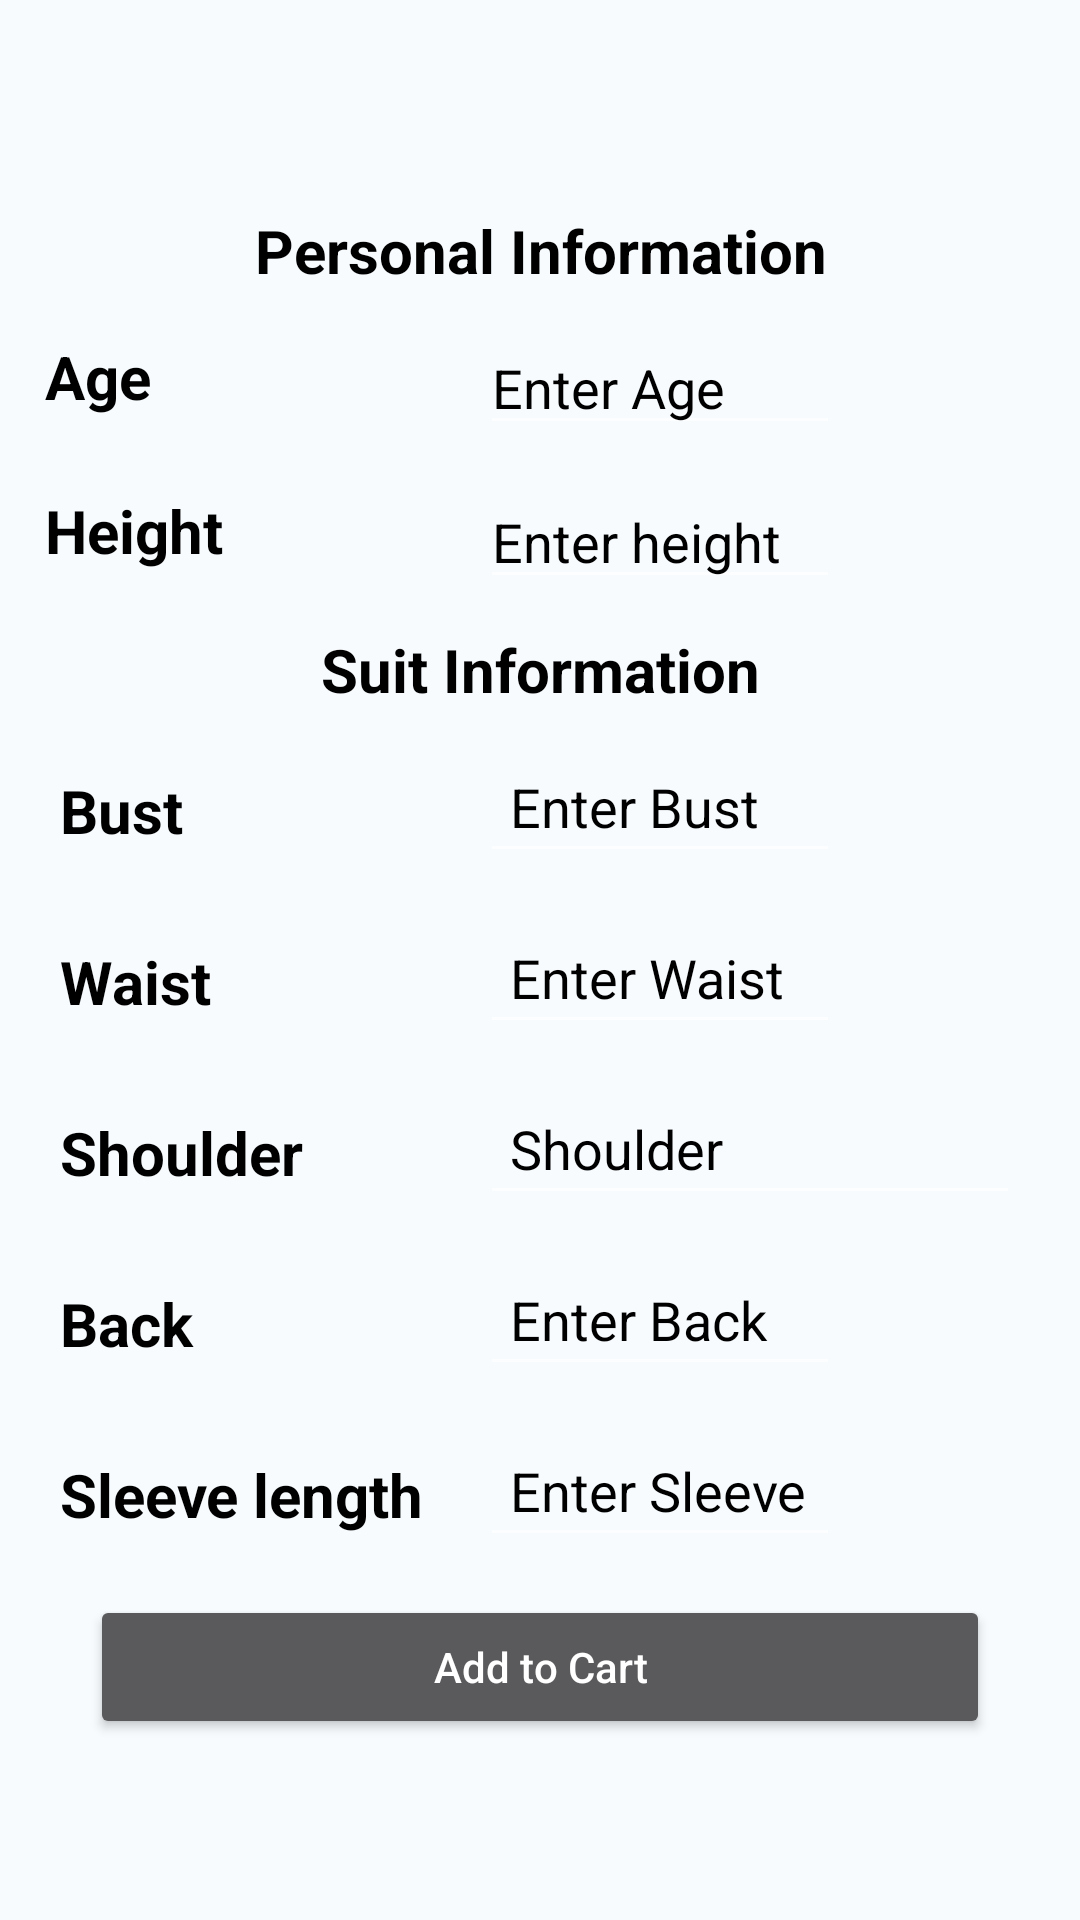

Android layout source for this screen:
<!-- AndroidManifest.xml: application theme Theme.Design.NoActionBar -->
<!-- res/layout/activity_information_form.xml -->
<?xml version="1.0" encoding="utf-8"?>
<RelativeLayout xmlns:android="http://schemas.android.com/apk/res/android"
    xmlns:app="http://schemas.android.com/apk/res-auto"
    xmlns:tools="http://schemas.android.com/tools"
    android:layout_width="match_parent"
    android:layout_height="match_parent"
    android:background="@color/background"
    tools:context=".information_form">


    <RelativeLayout
        android:layout_width="wrap_content"
        android:layout_height="wrap_content"
        android:layout_centerInParent="true"
        android:padding="10dp"

        >
        <LinearLayout
            android:id="@+id/linear"
            android:layout_width="match_parent"
            android:layout_height="wrap_content"
            android:orientation="vertical"
            >

            <TextView
                android:layout_width="match_parent"
                android:layout_height="wrap_content"
                android:layout_marginTop="10dp"
                android:gravity="center"
                android:textColor="@color/black"
                android:text="Personal Information"
                android:textSize="20sp"
                android:textStyle="bold" />



            <RelativeLayout
                android:layout_width="match_parent"
                android:layout_height="wrap_content"
                android:layout_marginTop="10dp"
                >

                <TextView
                    android:id="@+id/Age"
                    android:layout_width="150dp"
                    android:textColor="@color/black"
                    android:layout_height="wrap_content"
                    android:padding="5dp"
                    android:text="Age"
                    android:textSize="20sp"
                    android:textStyle="bold" />

                <EditText
                    android:id="@+id/age"
                    android:layout_width="120dp"

                    android:layout_height="wrap_content"
                    android:layout_toRightOf="@id/Age"
                    android:hint="Enter Age"
                    android:textColor="@color/black"
                    android:textColorHint="@color/black" />

            </RelativeLayout>

            <RelativeLayout
                android:layout_width="match_parent"
                android:layout_height="wrap_content"
                android:layout_marginTop="10dp"
                >

                <TextView
                    android:id="@+id/Height"
                    android:layout_width="150dp"
                    android:textColor="@color/black"
                    android:layout_height="wrap_content"
                    android:padding="5dp"
                    android:text="Height"
                    android:textSize="20sp"
                    android:textStyle="bold" />

                <EditText
                    android:id="@+id/height"
                    android:layout_width="120dp"

                    android:hint="Enter height"
                    android:textColorHint="@color/black"
                    android:layout_height="wrap_content"
                    android:layout_toRightOf="@id/Height"
                    android:textColor="@color/black" />

            </RelativeLayout>
        </LinearLayout>


        <LinearLayout
            android:id="@+id/linear_one"
            android:layout_below="@+id/linear"
            android:layout_width="match_parent"
            android:layout_height="wrap_content"
            android:orientation="vertical"
            >
            <TextView
                android:layout_width="match_parent"
                android:layout_height="wrap_content"
                android:text="Suit Information"
                android:gravity="center"
                android:textColor="@color/black"
                android:layout_marginTop="10dp"
                android:textSize="20sp"
                android:textStyle="bold"
                />

            <RelativeLayout
                android:layout_width="match_parent"
                android:layout_height="wrap_content"
                android:layout_marginTop="10dp"
                >

                <TextView
                    android:id="@+id/Suit_Bustt"
                    android:textColor="@color/black"
                    android:layout_width="150dp"
                    android:layout_height="wrap_content"
                    android:padding="10dp"

                    android:text="Bust"
                    android:textSize="20sp"
                    android:textStyle="bold" />

                <EditText
                    android:id="@+id/bust"
                    android:layout_width="120dp"
                    android:layout_height="wrap_content"
                    android:layout_toRightOf="@id/Suit_Bustt"
                    android:hint="Enter Bust"
                    android:textColorHint="@color/black"
                    android:padding="10dp"
                    android:textColor="@color/black" />

            </RelativeLayout>

            <RelativeLayout
                android:layout_width="match_parent"
                android:layout_height="wrap_content"
                android:layout_marginTop="10dp"
                >

                <TextView
                    android:id="@+id/Suit_Waist"
                    android:textColor="@color/black"
                    android:layout_width="150dp"
                    android:layout_height="wrap_content"
                    android:padding="10dp"
                    android:text="Waist"
                    android:textSize="20sp"
                    android:textStyle="bold" />

                <EditText
                    android:id="@+id/waist"
                    android:layout_width="120dp"
                    android:layout_height="wrap_content"
                    android:layout_toRightOf="@id/Suit_Waist"
                    android:padding="10dp"
                    android:hint="Enter Waist"
                    android:textColorHint="@color/black"
                    android:textColor="@color/black" />

            </RelativeLayout>



            <RelativeLayout
                android:layout_width="match_parent"
                android:layout_height="wrap_content"
                android:layout_marginTop="10dp"
                >

                <TextView
                    android:id="@+id/Suit_Shoulder"
                    android:layout_width="150dp"
                    android:layout_height="wrap_content"
                    android:padding="10dp"
                    android:text="Shoulder"
                    android:textColor="@color/black"
                    android:textSize="20sp"
                    android:textStyle="bold" />

                <EditText
                    android:id="@+id/shoulder"
                    android:layout_width="match_parent"
                    android:layout_height="wrap_content"
                    android:layout_toRightOf="@id/Suit_Shoulder"
                    android:padding="10dp"
android:layout_marginRight="10dp"
                    android:hint="Shoulder"
                    android:textColorHint="@color/black"
                    android:textColor="@color/black" />

            </RelativeLayout>

            <RelativeLayout
                android:layout_width="match_parent"
                android:layout_height="wrap_content"
                android:layout_marginTop="10dp"
                >

                <TextView
                    android:id="@+id/Suit_Back_Length"
                    android:layout_width="150dp"
                    android:layout_height="wrap_content"
                    android:padding="10dp"
                    android:text="Back"
                    android:textColor="@color/black"
                    android:textSize="20sp"
                    android:textStyle="bold" />

                <EditText
                    android:id="@+id/back"
                    android:layout_width="120dp"
                    android:layout_height="wrap_content"
                    android:layout_toRightOf="@id/Suit_Back_Length"

                    android:hint="Enter Back"
                    android:textColorHint="@color/black"
                    android:padding="10dp"
                    android:textColor="@color/black" />

            </RelativeLayout>


            <RelativeLayout
                android:id="@+id/relive"
                android:layout_width="match_parent"
                android:layout_height="wrap_content"
                android:layout_marginTop="10dp"
                >

                <TextView
                    android:id="@+id/Suit_Sleeve_Length"
                    android:layout_width="150dp"
                    android:layout_height="wrap_content"
                    android:padding="10dp"
                    android:text="Sleeve length"
                    android:textColor="@color/black"
                    android:textSize="20sp"
                    android:textStyle="bold" />

                <EditText
                    android:id="@+id/sleeve"
                    android:layout_width="120dp"
                    android:layout_height="wrap_content"
                    android:layout_toRightOf="@id/Suit_Sleeve_Length"
                    android:padding="10dp"

                    android:hint="Enter Sleeve"
                    android:textColorHint="@color/black"
                    android:textColor="@color/black" />

            </RelativeLayout>

            <Button
                android:id="@+id/add_cart"
                android:layout_width="match_parent"
                android:layout_height="wrap_content"
                android:layout_below="@+id/relive"
                android:layout_marginLeft="20dp"
                android:layout_marginTop="10dp"
                android:onClick="Add_to_Cart"
                android:layout_marginRight="20dp"
                android:text="Add to Cart"
                android:textAllCaps="false" />

        </LinearLayout>

    </RelativeLayout>
</RelativeLayout>
<!-- resources referenced by this layout -->
<resources>
  <color name="background">#F7FBFE</color>
  <color name="black">#FF000000</color>
</resources>
